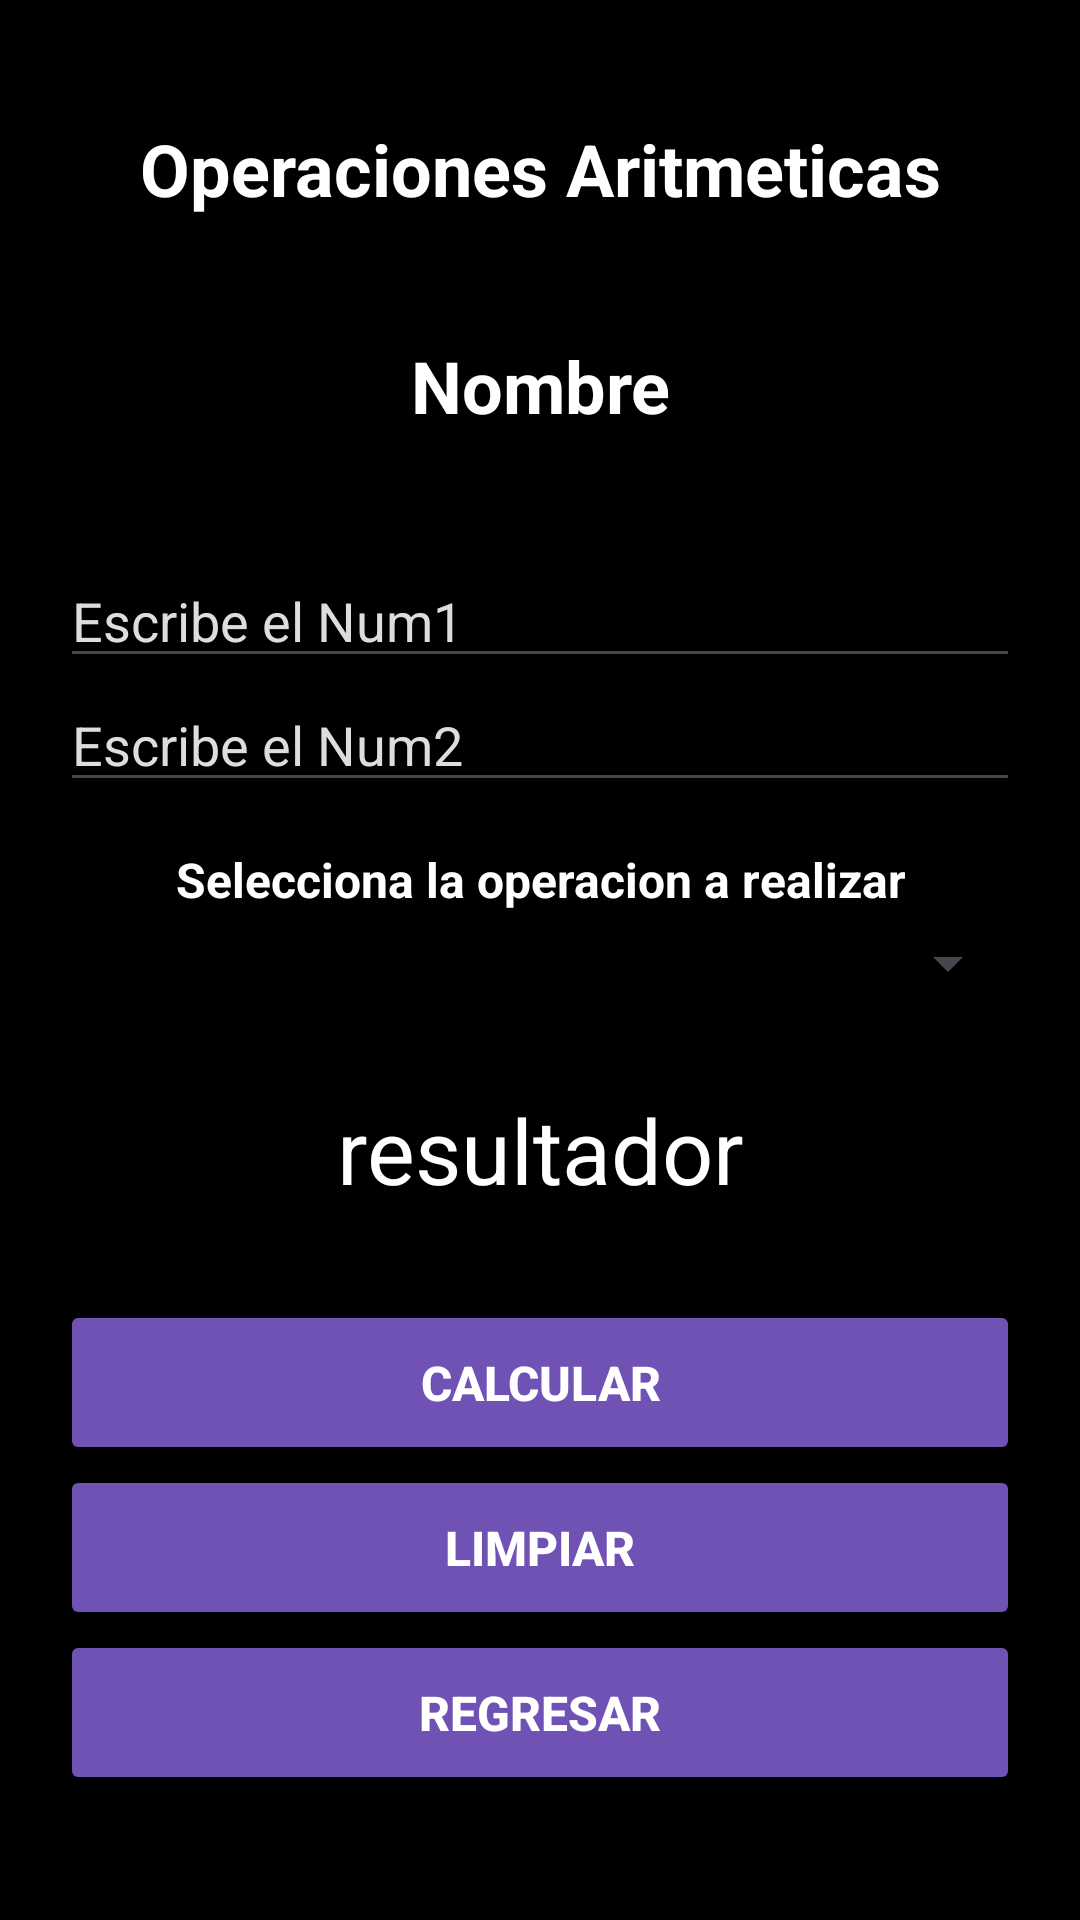

Produce the Android XML layout that renders to this screen, including the resource entries it uses.
<!-- AndroidManifest.xml: application theme Theme.AppUnidad0143 -->
<!-- res/layout/activity_calculadora.xml -->
<?xml version="1.0" encoding="utf-8"?>
<LinearLayout xmlns:android="http://schemas.android.com/apk/res/android"
    xmlns:tools="http://schemas.android.com/tools"
    android:id="@+id/main"
    android:layout_width="match_parent"
    android:layout_height="match_parent"
    android:orientation="vertical"
    android:background="@color/black"
    android:padding="20dp"
    tools:context=".CalculadoraActivity">



    
    <TextView
        android:layout_width="match_parent"
        android:layout_height="wrap_content"
        android:text="Operaciones Aritmeticas"
        android:textColor="@color/white"
        android:textSize="24sp"
        android:textStyle="bold"
        android:gravity="center"
        android:paddingTop="20dp"
        android:paddingBottom="40dp" />

    
    <TextView
        android:id="@+id/txtNombre"
        android:layout_width="match_parent"
        android:layout_height="wrap_content"
        android:text="Nombre"
        android:textColor="@color/white"
        android:textSize="24sp"
        android:textStyle="bold"
        android:gravity="center"
        android:paddingBottom="40dp" />

    
    <EditText
        android:id="@+id/txtNum1"
        android:layout_width="match_parent"
        android:layout_height="wrap_content"
        android:hint="Escribe el Num1"
        android:textColor="@color/white"
        android:textColorHint="#DDDDDD"
        android:textSize="18sp"
        android:inputType="numberDecimal" />

    
    <EditText
        android:id="@+id/txtNum2"
        android:layout_width="match_parent"
        android:layout_height="wrap_content"
        android:hint="Escribe el Num2"
        android:textColor="@color/white"
        android:textColorHint="#DDDDDD"
        android:textSize="18sp"
        android:inputType="numberDecimal" />

    
    <TextView
        android:layout_width="match_parent"
        android:layout_height="wrap_content"
        android:text="Selecciona la operacion a realizar"
        android:textColor="@color/white"
        android:textSize="16sp"
        android:textStyle="bold"
        android:gravity="center"
        android:paddingTop="15dp"
        android:paddingBottom="5dp" />

    
    <Spinner
        android:id="@+id/spnOperacion"
        android:layout_width="match_parent"
        android:layout_height="wrap_content" />

    
    <TextView
        android:id="@+id/txtResultado"
        android:layout_width="match_parent"
        android:layout_height="wrap_content"
        android:text="resultador"
        android:textColor="@color/white"
        android:textSize="30sp"
        android:gravity="center"
        android:paddingTop="30dp"
        android:paddingBottom="30dp" />

    
    <LinearLayout
        android:layout_width="match_parent"
        android:layout_height="wrap_content"
        android:orientation="vertical">

        <Button
            android:id="@+id/btnCalcular"
            android:layout_width="match_parent"
            android:layout_height="55dp"
            android:text="Calcular"
            android:textSize="16sp"
            android:textStyle="bold"
            android:textColor="@color/white"
            android:backgroundTint="#7052B5" />

        <Button
            android:id="@+id/btnLimpiar"
            android:layout_width="match_parent"
            android:layout_height="55dp"
            android:text="Limpiar"
            android:textSize="16sp"
            android:textStyle="bold"
            android:textColor="@color/white"
            android:backgroundTint="#7052B5" />

        <Button
            android:id="@+id/btnRegresar"
            android:layout_width="match_parent"
            android:layout_height="55dp"
            android:text="Regresar"
            android:textSize="16sp"
            android:textStyle="bold"
            android:textColor="@color/white"
            android:backgroundTint="#7052B5" />

    </LinearLayout>

</LinearLayout>
<!-- resources referenced by this layout -->
<resources>
  <color name="black">#FF000000</color>
  <color name="white">#FFFFFFFF</color>
  <style name="Theme.AppUnidad0143" parent="Base.Theme.AppUnidad0143" />
  <style name="Base.Theme.AppUnidad0143" parent="Theme.Material3.DayNight.NoActionBar">
          
          
      </style>
</resources>
